Run: headless pygame with SDL's dummy video driver; simulated clock (each Clock.tick advances the game by its frame time, no real sleeping); random seed 0; keys injected as events and as key.get_pressed() state; no mouse input.
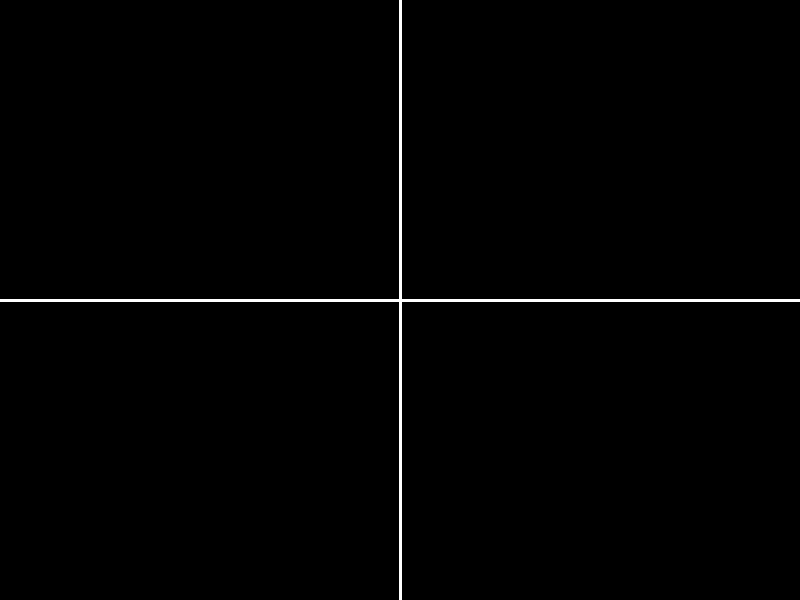
Frame 1 of 4 · flips 1–60 · no input
Frame 2 of 4 · flips 61–180 · tapped SPACE, RETURN · held RIGHT (→), D · screen unchanged from frame 1, image omitted
Frame 3 of 4 · flips 181–300 · held DOWN (↓), S · screen unchanged from frame 2, image omitted
Frame 4 of 4 · flips 301–420 · held LEFT (←), A, UP (↑), W · screen unchanged from frame 3, image omitted

The pygame program that drew these frames:

import pygame
import sys

# Inisialisasi Pygame
pygame.init()

# Ukuran kanvas
canvas_width = 800
canvas_height = 600

# Warna
white = (255, 255, 255)

# Membuat kanvas
canvas = pygame.display.set_mode((canvas_width, canvas_height))
pygame.display.set_caption("Menggambar Garis")

# Fungsi untuk menggambar garis horizontal dan vertikal
def draw_lines():
    # Menggambar garis horizontal di tengah
    pygame.draw.line(canvas, white, (0, canvas_height // 2), (canvas_width, canvas_height // 2), 3)
    # Menggambar garis vertikal di tengah
    pygame.draw.line(canvas, white, (canvas_width // 2, 0), (canvas_width // 2, canvas_height), 3)

# Main loop
def main():
    running = True
    while running:
        for event in pygame.event.get():
            if event.type == pygame.QUIT:
                running = False
        
        # Menggambar garis di kanvas
        canvas.fill((0, 0, 0))  # Menghapus layar
        draw_lines()  # Menggambar garis
        pygame.display.flip()  # Memperbarui layar

    pygame.quit()
    sys.exit()

if __name__ == "__main__":
    main()
